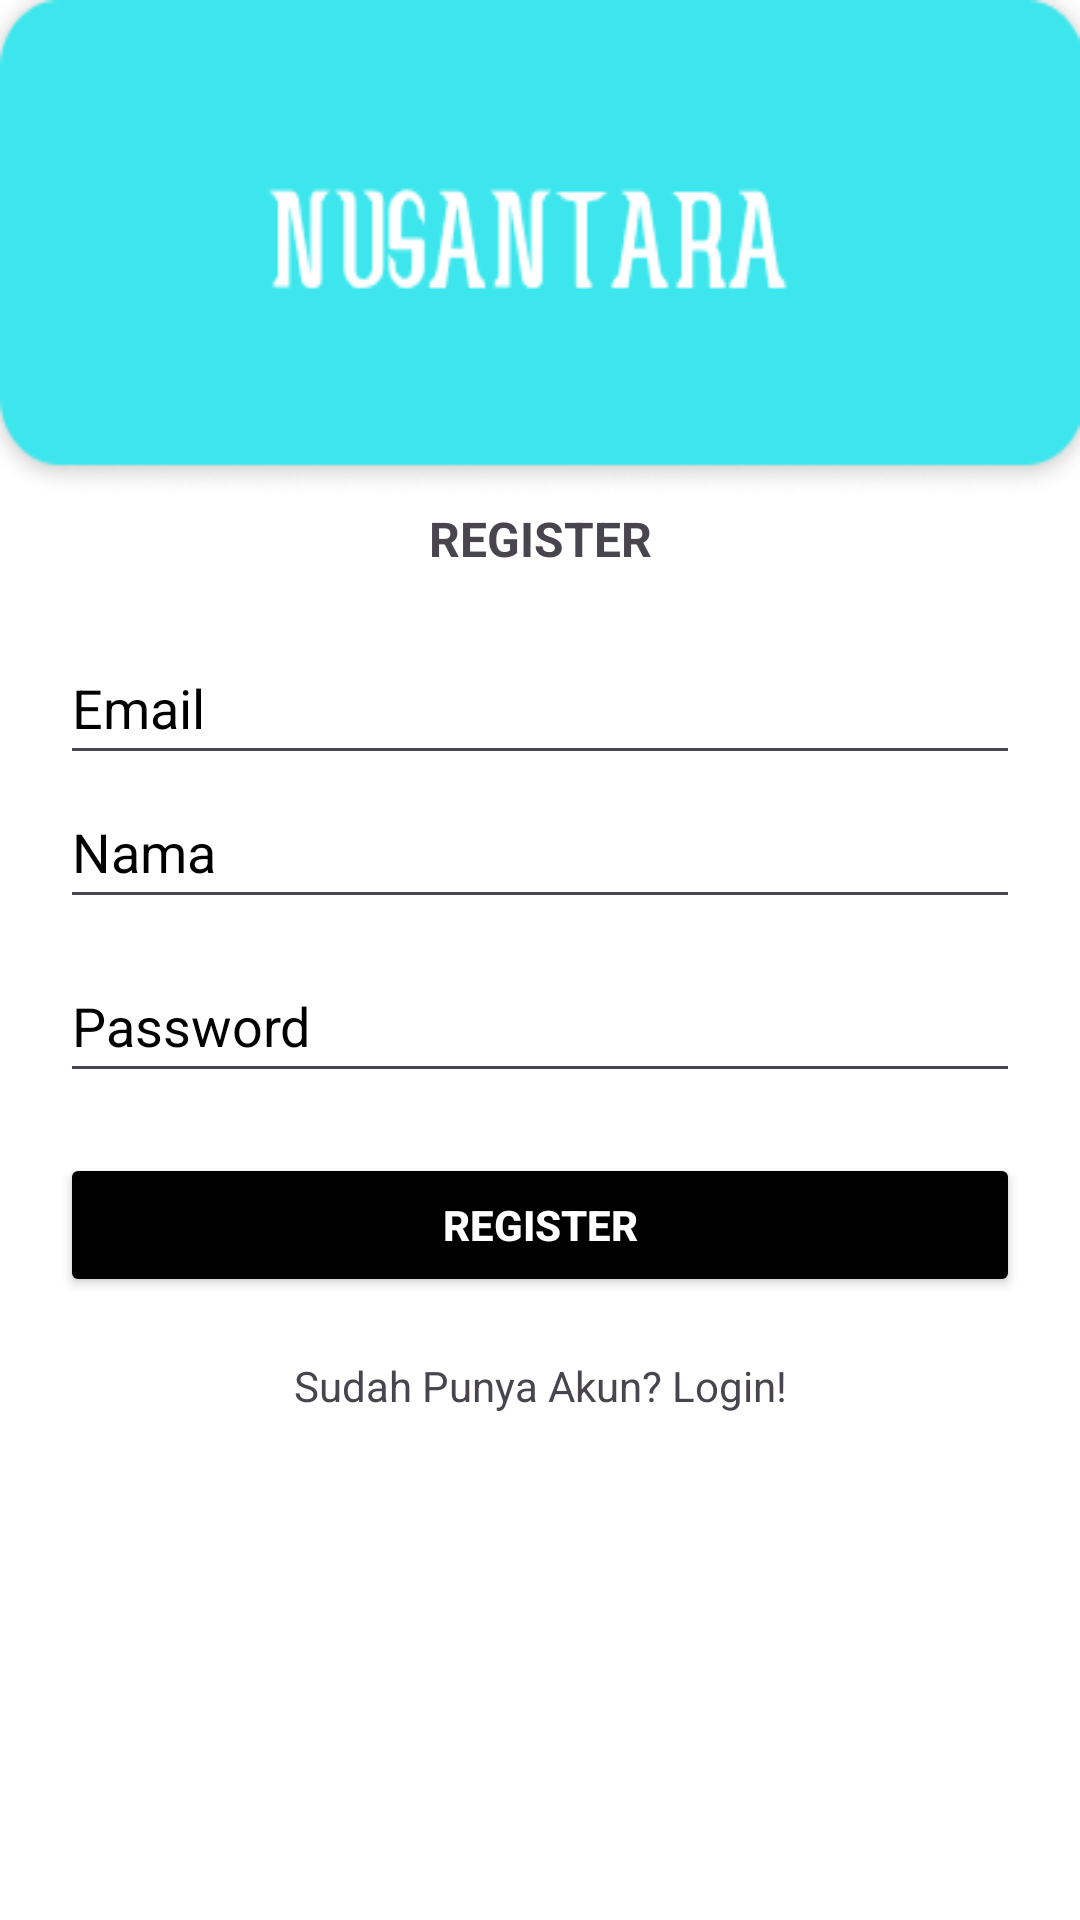

Here is an Android app screen rendered from its layout file. Give the layout XML and the strings, colors and styles it references.
<!-- AndroidManifest.xml: application theme Theme.Nusantara -->
<!-- res/layout/activity_register.xml -->
<?xml version="1.0" encoding="utf-8"?>
<RelativeLayout
    xmlns:android="http://schemas.android.com/apk/res/android"
    xmlns:app="http://schemas.android.com/apk/res-auto"
    xmlns:tools="http://schemas.android.com/tools"
    android:id="@+id/main"
    android:layout_width="match_parent"
    android:layout_height="match_parent"
    tools:context=".RegisterActivity"
    android:background="@android:color/white">

    <TextView
        android:layout_width="match_parent"
        android:layout_height="wrap_content"
        android:background="@drawable/headerawal" />

    <LinearLayout
        android:layout_width="match_parent"
        android:layout_height="wrap_content"
        android:orientation="vertical"
        android:layout_centerInParent="true">

        <TextView
            android:layout_width="match_parent"
            android:layout_height="wrap_content"
            android:layout_margin="20dp"
            android:text="REGISTER"
            android:textSize="16sp"
            android:textStyle="bold"
            android:gravity="center" />

        <EditText
            android:id="@+id/etEmail"
            android:layout_width="match_parent"
            android:layout_height="48dp"
            android:layout_marginStart="20dp"
            android:layout_marginEnd="20dp"
            android:textColor="@color/black"
            android:hint="Email"
            android:textColorHint="@color/black"/>

        <EditText
            android:id="@+id/etNama"
            android:layout_width="match_parent"
            android:layout_height="48dp"
            android:layout_marginStart="20dp"
            android:layout_marginEnd="20dp"
            android:textColor="@color/black"
            android:hint="Nama"
            android:textColorHint="@color/black"/>

        <EditText
            android:id="@+id/etPassword"
            android:layout_width="match_parent"
            android:layout_height="48dp"
            android:layout_marginTop="10dp"
            android:layout_marginStart="20dp"
            android:layout_marginEnd="20dp"
            android:textColor="@color/black"
            android:hint="Password"
            android:textColorHint="@color/black"/>

        <Button
            android:id="@+id/btnRegister"
            android:layout_width="match_parent"
            android:layout_height="wrap_content"
            android:backgroundTint="@color/black"
            android:textColor="@color/white"
            android:text="Register"
            android:textStyle="bold"
            android:layout_marginTop="20dp"
            android:layout_marginStart="20dp"
            android:layout_marginEnd="20dp"/>

        <TextView
            android:id="@+id/tvLogin"
            android:layout_width="match_parent"
            android:layout_height="wrap_content"
            android:layout_margin="20dp"
            android:text="Sudah Punya Akun? Login!"
            android:textSize="14sp"
            android:gravity="center"/>

    </LinearLayout>

</RelativeLayout>
<!-- resources referenced by this layout -->
<resources>
  <color name="black">#FF000000</color>
  <color name="white">#FFFFFF</color>
  <!-- drawable headerawal: png bitmap (drawable, 8355 bytes) -->
  <style name="Theme.Nusantara" parent="Base.Theme.Nusantara" />
  <style name="Base.Theme.Nusantara" parent="Theme.Material3.DayNight.NoActionBar">
          
          
      </style>
</resources>
